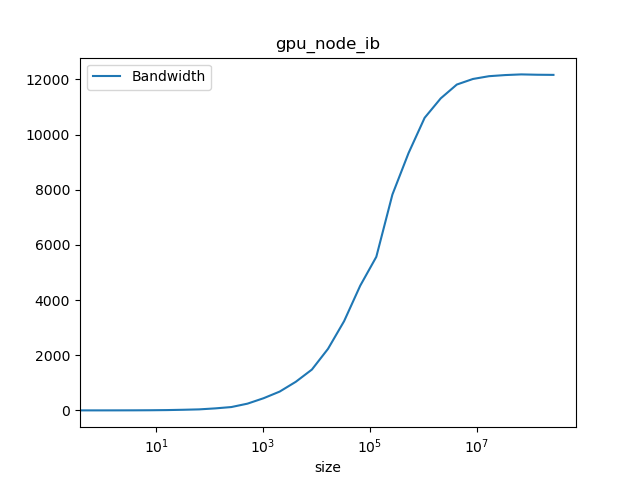

Values plotted in this chart, from the file beside it:
#header_line 1: mpirun --map-by node -np…, /g'
#header_line 2: ct1pt-tnode007.hpcct1pt-…
#header_line 3: Latency=1.3828 Bandwidth…
#header_line :#bytes, #repetitions, t[usec], Mbytes/sec, t[usec](computed), Mbytes/sec(computed)
0.000, 1000, 1.390, 0.000, 1.383, 0.000
1.000, 1000, 1.381, 0.700, 1.383, 0.723
2.000, 1000, 1.381, 1.400, 1.383, 1.446
4.000, 1000, 1.381, 2.860, 1.383, 2.892
8.000, 1000, 1.381, 5.720, 1.383, 5.783
16, 1000, 1.384, 11.5, 1.384, 11.56
32, 1000, 1.415, 22.58, 1.385, 23.1
64, 1000, 1.724, 37.08, 1.388, 46.11
128, 1000, 1.748, 73.19, 1.393, 91.87
256, 1000, 2.163, 121.6, 1.404, 182.4
512, 1000, 2.093, 244.6, 1.425, 359.3
1024, 1000, 2.320, 441.5, 1.467, 698
2048, 1000, 3.002, 682.2, 1.551, 1320
4096, 1000, 3.951, 1037, 1.720, 2382
8192, 1000, 5.535, 1480, 2.056, 3984
16384, 1000, 7.344, 2231, 2.730, 6002
32768, 1000, 10.13, 3235, 4.076, 8038
65536, 640, 14.5, 4520, 6.770, 9680
131072, 320, 23.54, 5567, 12.16, 10781
262144, 160, 33.5, 7825, 22.93, 11431
524288, 80, 56.23, 9326, 44.48, 11787
1048576, 40, 98.86, 10606, 87.58, 11973
2097152, 20, 185.4, 11311, 173.8, 12068
4194304, 10, 355.1, 11812, 346.2, 12116
8388608, 5, 698.2, 12014, 691, 12141
16777216, 2, 1385, 12115, 1381, 12153
33554432, 1, 2760, 12156, 2760, 12159
67108864, 1, 5510, 12180, 5518, 12162
134217728, 1, 11031, 12167, 11035, 12163
268435456, 1, 22071, 12163, 22068, 12164
